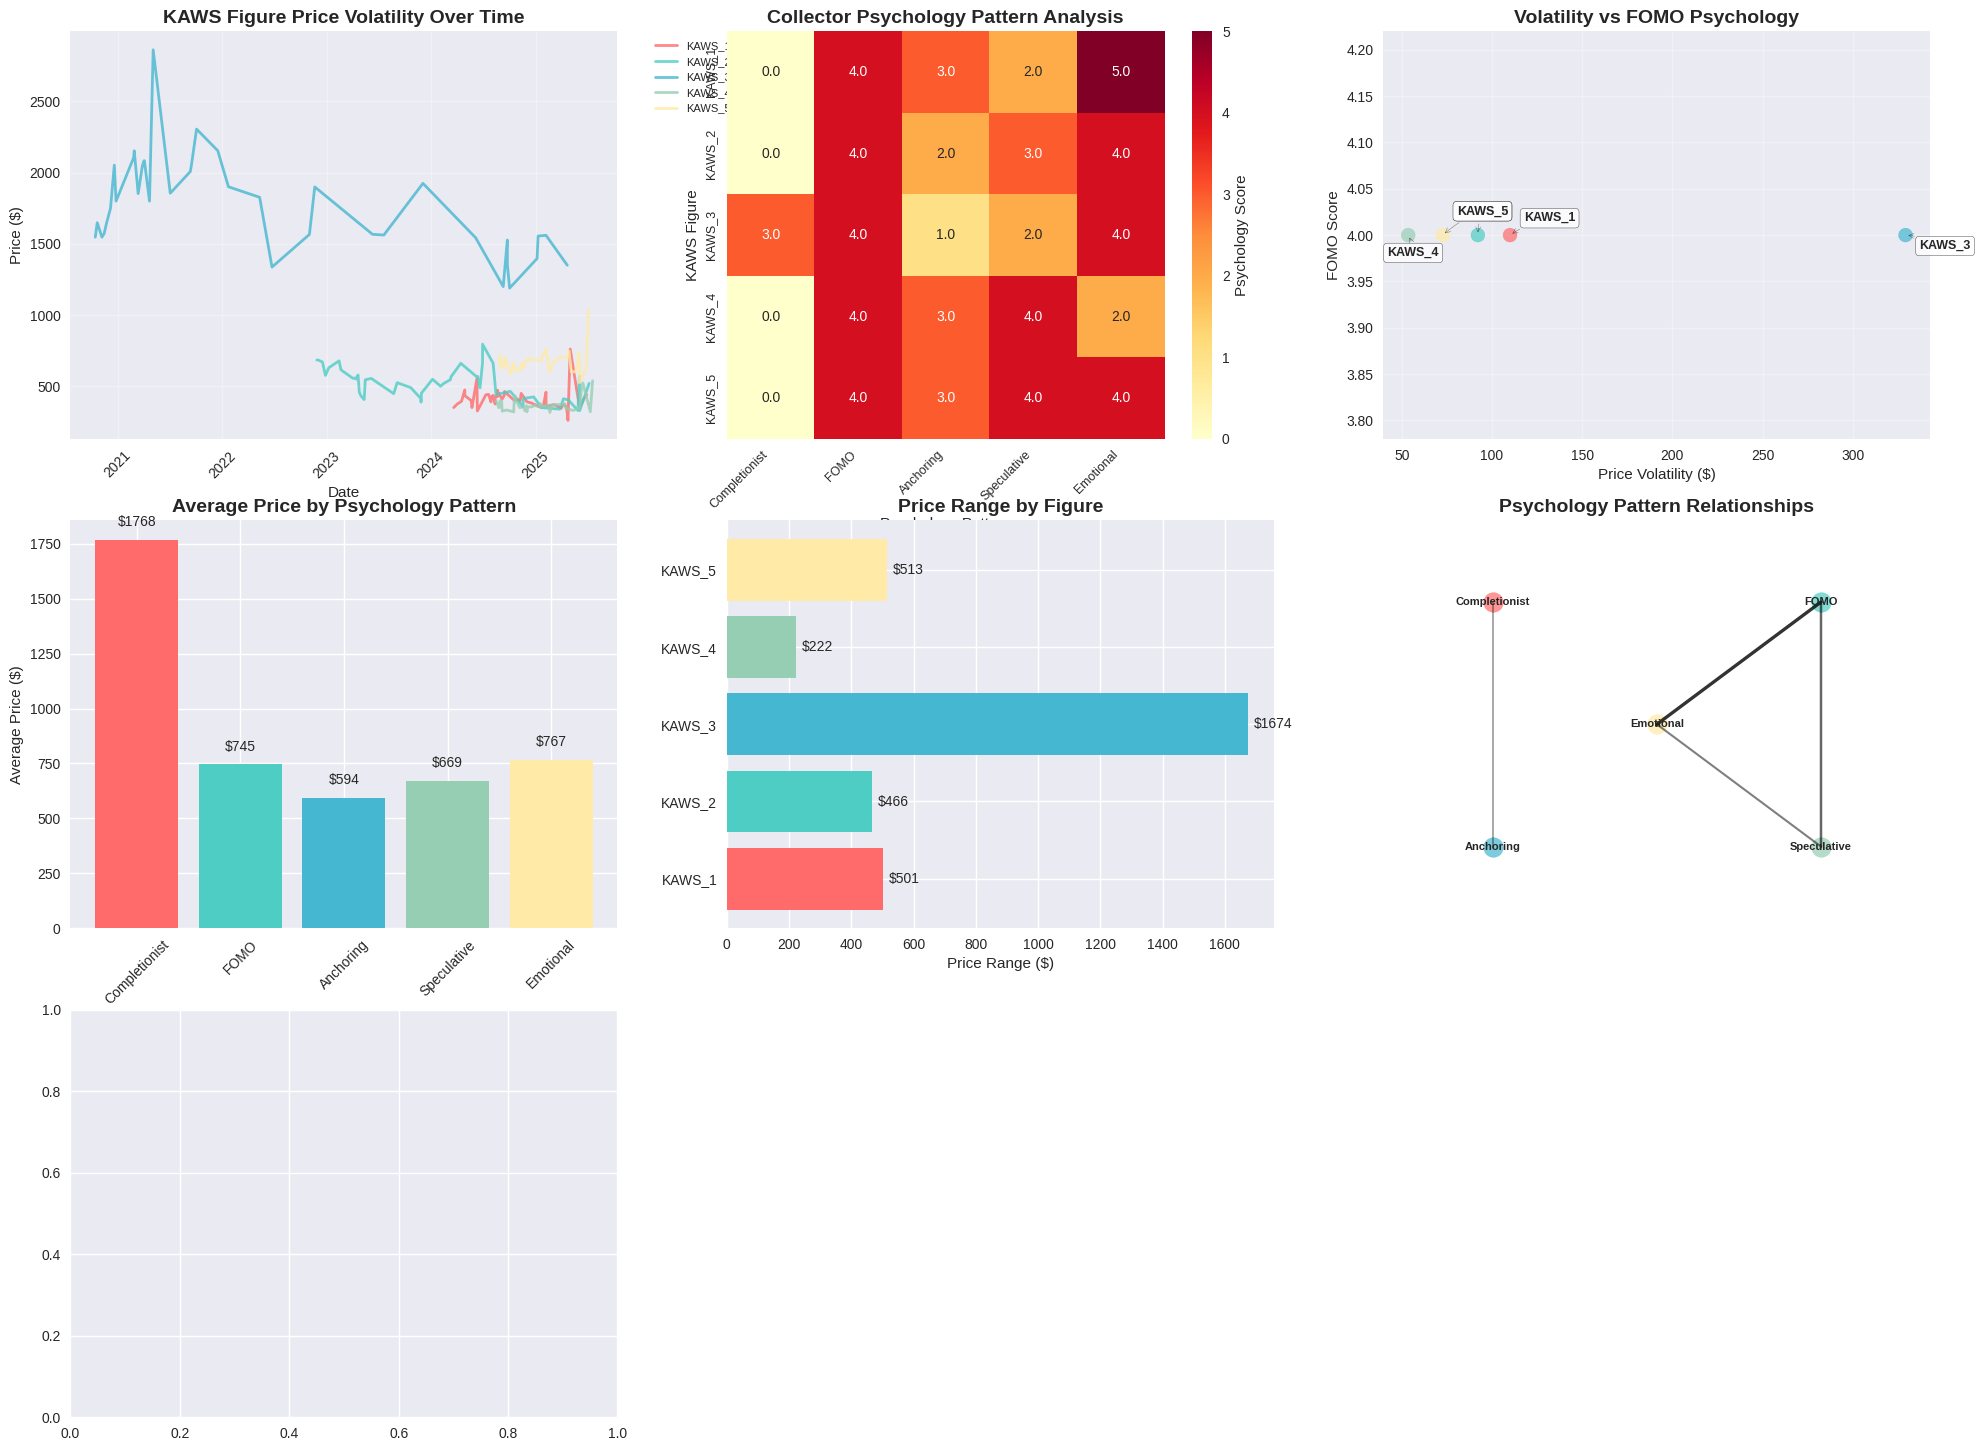

Here is the Python script that generated this plot: (Note: this script raises an exception after producing the figure.)
import pandas as pd
import numpy as np
import matplotlib.pyplot as plt
import seaborn as sns
from matplotlib.patches import Rectangle
import matplotlib.patches as mpatches
from datetime import datetime, timedelta
import random

# Set style for better visualizations
plt.style.use('seaborn-v0_8')
sns.set_palette("husl")

# Define the 5 collector psychology patterns
collector_psychology = {
    1: "Completionist",
    2: "FOMO (Fear of Missing Out)", 
    3: "Anchoring Bias",
    4: "Speculative Buyer",
    5: "Emotional Buyer"
}

def parse_kaws_price_data():
    """Parse the user's actual KAWS price data"""
    
    # KAWS_1 data
    kaws_1_data = [
        ("2025-06-29 02:39", 441), ("2025-06-20 16:45", 418), ("2025-06-04 00:20", 350),
        ("2025-05-02 07:05", 761), ("2025-04-24 11:36", 260), ("2025-04-22 01:03", 309),
        ("2025-04-18 21:32", 358), ("2025-04-06 14:44", 374), ("2025-04-01 03:33", 345),
        ("2025-03-08 10:29", 370), ("2025-02-28 09:22", 368), ("2025-02-13 13:03", 361),
        ("2025-02-06 22:27", 363), ("2025-02-06 16:18", 458), ("2025-01-28 11:45", 363),
        ("2025-01-20 12:35", 351), ("2024-12-17 21:37", 382), ("2024-12-02 08:54", 390),
        ("2024-11-23 02:25", 417), ("2024-11-11 17:57", 450), ("2024-11-08 22:40", 400),
        ("2024-11-06 07:47", 395), ("2024-11-05 06:22", 405), ("2024-10-19 23:11", 403),
        ("2024-10-15 11:07", 406), ("2024-09-14 16:07", 463), ("2024-09-13 11:00", 435),
        ("2024-09-06 04:18", 410), ("2024-08-22 20:03", 456), ("2024-08-22 11:47", 452),
        ("2024-08-21 13:37", 472), ("2024-08-21 00:52", 427), ("2024-08-19 13:36", 435),
        ("2024-08-13 00:06", 417), ("2024-08-12 18:46", 375), ("2024-08-05 20:13", 436),
        ("2024-08-04 10:25", 425), ("2024-07-31 17:25", 429), ("2024-07-29 02:36", 390),
        ("2024-07-20 20:05", 443), ("2024-07-11 11:22", 440), ("2024-06-11 13:21", 326),
        ("2024-06-10 00:35", 553), ("2024-05-23 18:05", 350), ("2024-05-21 02:28", 399),
        ("2024-04-28 21:51", 434), ("2024-04-28 17:33", 474), ("2024-04-17 06:52", 395),
        ("2024-04-02 10:15", 375), ("2024-03-20 22:00", 350)
    ]
    
    # KAWS_2 data
    kaws_2_data = [
        ("2025-07-07 15:20", 520), ("2025-06-04 11:58", 329), ("2025-06-04 09:56", 330),
        ("2025-06-03 13:36", 571), ("2025-05-29 08:49", 330), ("2025-04-25 10:23", 404),
        ("2025-04-08 21:19", 412), ("2025-03-26 17:23", 339), ("2025-01-21 19:47", 350),
        ("2024-12-25 17:47", 425), ("2024-11-19 21:07", 414), ("2024-11-18 17:20", 380),
        ("2024-11-18 15:39", 355), ("2024-10-26 17:10", 414), ("2024-10-04 15:49", 464),
        ("2024-08-15 21:10", 441), ("2024-08-05 17:18", 662), ("2024-06-29 21:55", 795),
        ("2024-06-29 16:18", 665), ("2024-06-20 22:14", 489), ("2024-06-12 14:05", 569),
        ("2024-06-08 08:42", 568), ("2024-04-14 15:44", 661), ("2024-03-11 10:07", 566),
        ("2024-03-09 02:33", 546), ("2024-02-13 19:48", 518), ("2024-02-03 22:24", 500),
        ("2024-01-06 19:45", 549), ("2023-11-28 20:25", 451), ("2023-11-27 16:38", 388),
        ("2023-11-27 00:10", 413), ("2023-10-22 19:36", 490), ("2023-09-05 02:32", 525),
        ("2023-08-24 00:12", 448), ("2023-06-06 09:15", 555), ("2023-05-16 14:43", 545),
        ("2023-05-12 18:58", 406), ("2023-05-01 20:42", 431), ("2023-04-25 17:21", 457),
        ("2023-04-21 08:32", 579), ("2023-04-14 14:08", 550), ("2023-04-13 22:44", 558),
        ("2023-04-03 15:28", 555), ("2023-02-20 15:05", 615), ("2023-02-14 00:49", 678),
        ("2023-01-09 02:04", 630), ("2022-12-28 06:22", 576), ("2022-12-17 18:06", 670),
        ("2022-12-01 23:31", 685), ("2022-11-28 08:26", 684)
    ]
    
    # KAWS_3 data
    kaws_3_data = [
        ("2025-04-22 02:09", 1350), ("2025-02-06 13:37", 1560), ("2025-01-10 04:32", 1555),
        ("2025-01-06 11:00", 1397), ("2024-10-02 10:04", 1189), ("2024-09-24 15:34", 1350),
        ("2024-09-24 12:01", 1527), ("2024-09-10 01:18", 1200), ("2024-06-05 14:21", 1543),
        ("2023-12-04 08:00", 1925), ("2023-07-20 11:52", 1562), ("2023-06-10 20:58", 1567),
        ("2022-11-20 21:51", 1900), ("2022-11-02 05:30", 1566), ("2022-06-24 08:40", 1337),
        ("2022-05-12 04:10", 1827), ("2022-01-22 23:39", 1901), ("2021-12-16 17:46", 2154),
        ("2021-10-03 12:21", 2306), ("2021-09-15 16:20", 2055), ("2021-09-11 16:15", 2008),
        ("2021-07-03 11:38", 1856), ("2021-05-04 18:39", 2863), ("2021-04-21 22:06", 1800),
        ("2021-04-03 23:32", 2084), ("2021-04-02 12:46", 2083), ("2021-03-27 17:51", 2045),
        ("2021-03-13 06:01", 1853), ("2021-02-27 13:10", 2154), ("2021-02-25 07:01", 2104),
        ("2020-12-25 21:32", 1800), ("2020-12-19 21:13", 2053), ("2020-12-06 13:11", 1750),
        ("2020-11-23 03:06", 1649), ("2020-11-14 08:51", 1573), ("2020-11-06 11:55", 1547),
        ("2020-10-21 02:47", 1649), ("2020-10-14 05:52", 1547)
    ]
    
    # KAWS_4 data
    kaws_4_data = [
        ("2025-07-19 15:23", 538), ("2025-07-11 15:17", 321), ("2025-06-15 13:31", 523),
        ("2025-06-10 07:49", 475), ("2025-06-04 11:40", 350), ("2025-06-03 16:18", 351),
        ("2025-05-13 14:30", 330), ("2025-04-18 10:45", 342), ("2025-04-17 14:08", 357),
        ("2025-04-17 12:05", 348), ("2025-04-13 17:37", 377), ("2025-04-04 07:11", 373),
        ("2025-03-09 13:26", 369), ("2025-03-08 04:58", 368), ("2025-03-07 20:56", 368),
        ("2025-02-27 15:08", 369), ("2025-02-20 10:08", 316), ("2025-02-15 04:47", 367),
        ("2025-01-18 09:58", 355), ("2025-01-17 13:02", 378), ("2025-01-17 11:43", 365),
        ("2025-01-07 20:35", 359), ("2024-12-27 11:39", 366), ("2024-12-25 14:08", 363),
        ("2024-12-24 11:13", 360), ("2024-12-16 10:52", 355), ("2024-12-09 18:31", 355),
        ("2024-12-06 18:20", 355), ("2024-12-03 11:42", 355), ("2024-12-02 09:51", 355),
        ("2024-12-02 00:03", 320), ("2024-12-02 00:03", 350), ("2024-11-29 20:38", 363),
        ("2024-11-29 16:29", 360), ("2024-11-24 03:36", 329), ("2024-11-21 17:03", 355),
        ("2024-11-06 10:25", 350), ("2024-10-29 02:27", 388), ("2024-10-21 18:32", 397),
        ("2024-10-21 14:28", 431), ("2024-10-20 09:02", 388), ("2024-10-19 03:21", 431),
        ("2024-10-16 16:37", 320), ("2024-09-21 19:51", 333), ("2024-09-06 11:51", 325),
        ("2024-09-06 08:54", 332), ("2024-09-05 12:01", 350), ("2024-09-04 15:25", 395),
        ("2024-08-29 22:00", 398), ("2024-08-25 23:12", 349), ("2024-08-15 22:00", 398)
    ]
    
    # KAWS_5 data
    kaws_5_data = [
        ("2025-07-05 13:34", 1038), ("2025-06-30 00:10", 750), ("2025-06-26 18:27", 625),
        ("2025-06-03 16:17", 525), ("2025-06-03 12:05", 723), ("2025-05-31 08:58", 737),
        ("2025-05-30 04:01", 690), ("2025-05-27 18:10", 648), ("2025-05-19 18:39", 600),
        ("2025-05-19 16:40", 602), ("2025-05-06 07:20", 600), ("2025-04-28 04:20", 748),
        ("2025-04-21 07:15", 702), ("2025-03-29 22:23", 702), ("2025-03-01 13:17", 669),
        ("2025-02-23 02:31", 622), ("2025-02-19 16:38", 600), ("2025-02-06 13:14", 759),
        ("2025-01-17 10:30", 674), ("2025-01-16 16:15", 675), ("2025-01-09 13:44", 680),
        ("2025-01-08 17:23", 681), ("2025-01-02 11:15", 684), ("2024-12-25 14:08", 687),
        ("2024-12-15 18:40", 685), ("2024-12-13 02:59", 695), ("2024-12-08 08:40", 688),
        ("2024-12-03 20:54", 688), ("2024-12-01 14:34", 688), ("2024-11-28 22:09", 675),
        ("2024-11-28 12:18", 674), ("2024-11-26 09:26", 673), ("2024-11-23 23:20", 674),
        ("2024-11-22 12:06", 659), ("2024-11-22 06:37", 630), ("2024-11-14 15:17", 659),
        ("2024-11-10 18:03", 644), ("2024-11-10 12:07", 610), ("2024-10-24 22:30", 612),
        ("2024-10-20 17:43", 650), ("2024-10-16 12:06", 640), ("2024-10-14 04:07", 666),
        ("2024-10-10 18:26", 594), ("2024-10-04 21:26", 585), ("2024-09-17 13:36", 701),
        ("2024-09-10 11:47", 625), ("2024-09-05 12:00", 650), ("2024-08-31 12:09", 715),
        ("2024-08-31 10:27", 630), ("2024-08-27 19:25", 700)
    ]
    
    # Convert to DataFrames
    kaws_figures = {
        'KAWS_1': {'name': 'KAWS_1', 'data': kaws_1_data},
        'KAWS_2': {'name': 'KAWS_2', 'data': kaws_2_data},
        'KAWS_3': {'name': 'KAWS_3', 'data': kaws_3_data},
        'KAWS_4': {'name': 'KAWS_4', 'data': kaws_4_data},
        'KAWS_5': {'name': 'KAWS_5', 'data': kaws_5_data}
    }
    
    price_data = {}
    
    for figure_id, figure_info in kaws_figures.items():
        # Convert to DataFrame
        df = pd.DataFrame(figure_info['data'], columns=['datetime', 'price'])
        df['datetime'] = pd.to_datetime(df['datetime'])
        df = df.sort_values('datetime')
        
        # Create time series
        dates = df['datetime'].values
        prices = df['price'].values
        
        price_data[figure_id] = {
            'name': figure_info['name'],
            'dates': dates,
            'prices': prices,
            'df': df
        }
    
    return price_data

def analyze_price_psychology_connection(price_data):
    """Analyze how price movements connect to collector psychology patterns"""
    
    psychology_connections = {}
    
    for figure_id, data in price_data.items():
        prices = data['prices']
        dates = data['dates']
        
        # Calculate various metrics
        price_changes = np.diff(prices)
        volatility = np.std(price_changes)
        max_price = np.max(prices)
        min_price = np.min(prices)
        price_range = max_price - min_price
        avg_price = np.mean(prices)
        
        # Calculate additional metrics
        price_trend = np.polyfit(np.arange(len(prices)), prices, 1)[0]  # Linear trend
        price_volatility_ratio = volatility / avg_price  # Normalized volatility
        
        # Identify psychological triggers
        psychology_analysis = {
            'completionist_score': 0,
            'fomo_score': 0,
            'anchoring_score': 0,
            'speculative_score': 0,
            'emotional_score': 0
        }
        
        # Completionist: High value, limited availability, stable high prices
        if avg_price > 1000:
            psychology_analysis['completionist_score'] += 2
        if price_range > 500 and avg_price > 800:
            psychology_analysis['completionist_score'] += 1
        if price_volatility_ratio < 0.1:  # Low volatility for completionists
            psychology_analysis['completionist_score'] += 1
            
        # FOMO: High volatility, rapid price changes, upward trends
        if volatility > 50:
            psychology_analysis['fomo_score'] += 2
        if np.any(np.abs(price_changes) > 100):
            psychology_analysis['fomo_score'] += 1
        if price_trend > 0:  # Upward trend
            psychology_analysis['fomo_score'] += 1
        if price_volatility_ratio > 0.15:
            psychology_analysis['fomo_score'] += 1
            
        # Anchoring: Price stability around certain levels, psychological price points
        price_levels = np.unique(np.round(prices / 50) * 50)
        if len(price_levels) < len(prices) * 0.3:  # Fewer unique price levels
            psychology_analysis['anchoring_score'] += 2
        if np.std(prices) < avg_price * 0.2:  # Low price variation
            psychology_analysis['anchoring_score'] += 1
        # Check for psychological price points (round numbers)
        round_numbers = [p for p in prices if p % 50 == 0 or p % 100 == 0]
        if len(round_numbers) > len(prices) * 0.2:
            psychology_analysis['anchoring_score'] += 1
            
        # Speculative: High volatility, upward trends, price spikes
        if volatility > 40 and price_trend > 0:
            psychology_analysis['speculative_score'] += 2
        if max_price > avg_price * 1.3:
            psychology_analysis['speculative_score'] += 1
        if price_volatility_ratio > 0.12:
            psychology_analysis['speculative_score'] += 1
        # Check for speculative spikes
        price_spikes = [i for i, change in enumerate(price_changes) if abs(change) > np.mean(np.abs(price_changes)) * 2]
        if len(price_spikes) > len(price_changes) * 0.1:
            psychology_analysis['speculative_score'] += 1
            
        # Emotional: High volatility, unpredictable patterns, erratic behavior
        if volatility > 60:
            psychology_analysis['emotional_score'] += 2
        if np.std(price_changes) > np.mean(np.abs(price_changes)):
            psychology_analysis['emotional_score'] += 1
        if price_volatility_ratio > 0.2:
            psychology_analysis['emotional_score'] += 1
        # Check for emotional buying patterns (rapid ups and downs)
        emotional_patterns = 0
        for i in range(1, len(price_changes)):
            if (price_changes[i] > 0 and price_changes[i-1] < 0) or (price_changes[i] < 0 and price_changes[i-1] > 0):
                emotional_patterns += 1
        if emotional_patterns > len(price_changes) * 0.3:
            psychology_analysis['emotional_score'] += 1
            
        psychology_connections[figure_id] = {
            'name': data['name'],
            'volatility': volatility,
            'avg_price': avg_price,
            'price_range': price_range,
            'price_trend': price_trend,
            'price_volatility_ratio': price_volatility_ratio,
            'psychology_analysis': psychology_analysis
        }
    
    return psychology_connections

def create_visualizations(price_data, psychology_connections):
    """Create comprehensive visualizations"""
    
    fig = plt.figure(figsize=(24, 18))
    
    # 1. Price Volatility Timeline
    ax1 = plt.subplot(3, 3, 1)
    colors = ['#FF6B6B', '#4ECDC4', '#45B7D1', '#96CEB4', '#FFEAA7']
    for i, (figure_id, data) in enumerate(price_data.items()):
        plt.plot(data['dates'], data['prices'], label=data['name'], linewidth=2, alpha=0.8, color=colors[i])
    plt.title('KAWS Figure Price Volatility Over Time', fontsize=14, fontweight='bold')
    plt.xlabel('Date')
    plt.ylabel('Price ($)')
    plt.legend(bbox_to_anchor=(1.05, 1), loc='upper left', fontsize=8)
    plt.grid(True, alpha=0.3)
    plt.xticks(rotation=45)
    
    # 2. Psychology Pattern Heatmap
    ax2 = plt.subplot(3, 3, 2)
    psychology_data = []
    figure_names = []
    
    for figure_id, analysis in psychology_connections.items():
        psychology_data.append(list(analysis['psychology_analysis'].values()))
        figure_names.append(analysis['name'])
    
    psychology_df = pd.DataFrame(psychology_data, 
                               columns=['Completionist', 'FOMO', 'Anchoring', 'Speculative', 'Emotional'],
                               index=figure_names)
    
    sns.heatmap(psychology_df, annot=True, cmap='YlOrRd', fmt='.1f', ax=ax2, 
                cbar_kws={'label': 'Psychology Score'})
    plt.title('Collector Psychology Pattern Analysis', fontsize=14, fontweight='bold')
    plt.ylabel('KAWS Figure')
    plt.xlabel('Psychology Pattern')
    
    # Adjust text rotation and size for better readability
    ax2.set_xticklabels(ax2.get_xticklabels(), rotation=45, ha='right', fontsize=9)
    ax2.set_yticklabels(ax2.get_yticklabels(), fontsize=9)
    
    # 3. Volatility vs Psychology Correlation
    ax3 = plt.subplot(3, 3, 3)
    volatilities = [analysis['volatility'] for analysis in psychology_connections.values()]
    fomo_scores = [analysis['psychology_analysis']['fomo_score'] for analysis in psychology_connections.values()]
    
    plt.scatter(volatilities, fomo_scores, s=100, alpha=0.7, c=colors)
    
    # Improved label positioning to avoid overlap
    label_positions = [
        (10, 10),   # KAWS_1
        (-15, 15),  # KAWS_2
        (10, -10),  # KAWS_3
        (-15, -15), # KAWS_4
        (10, 15)    # KAWS_5
    ]
    
    for i, (figure_id, analysis) in enumerate(psychology_connections.items()):
        plt.annotate(analysis['name'], (volatilities[i], fomo_scores[i]), 
                    xytext=label_positions[i], textcoords='offset points', 
                    fontsize=9, fontweight='bold',
                    bbox=dict(boxstyle='round,pad=0.3', facecolor='white', alpha=0.8),
                    arrowprops=dict(arrowstyle='->', connectionstyle='arc3,rad=0.1', alpha=0.6))
    
    plt.xlabel('Price Volatility ($)')
    plt.ylabel('FOMO Score')
    plt.title('Volatility vs FOMO Psychology', fontsize=14, fontweight='bold')
    plt.grid(True, alpha=0.3)
    
    # 4. Price Distribution by Psychology Type
    ax4 = plt.subplot(3, 3, 4)
    psychology_types = ['Completionist', 'FOMO', 'Anchoring', 'Speculative', 'Emotional']
    avg_prices_by_psychology = []
    
    for psych_type in psychology_types:
        scores = [analysis['psychology_analysis'][f'{psych_type.lower().replace(" ", "_")}_score'] 
                 for analysis in psychology_connections.values()]
        avg_prices = [analysis['avg_price'] for analysis in psychology_connections.values()]
        
        # Weighted average price by psychology score
        weighted_avg = np.average(avg_prices, weights=scores) if sum(scores) > 0 else 0
        avg_prices_by_psychology.append(weighted_avg)
    
    bars = plt.bar(psychology_types, avg_prices_by_psychology, color=colors)
    plt.title('Average Price by Psychology Pattern', fontsize=14, fontweight='bold')
    plt.ylabel('Average Price ($)')
    plt.xticks(rotation=45)
    
    # Add value labels on bars
    for bar, price in zip(bars, avg_prices_by_psychology):
        if price > 0:
            plt.text(bar.get_x() + bar.get_width()/2, bar.get_height() + 50, 
                    f'${price:.0f}', ha='center', va='bottom')
    
    # 5. Price Range Analysis
    ax5 = plt.subplot(3, 3, 5)
    price_ranges = [analysis['price_range'] for analysis in psychology_connections.values()]
    figure_names_short = [name.split('(')[0].strip() for name in figure_names]
    
    bars = plt.barh(figure_names_short, price_ranges, color=colors)
    plt.title('Price Range by Figure', fontsize=14, fontweight='bold')
    plt.xlabel('Price Range ($)')
    
    # Add value labels
    for bar, price_range in zip(bars, price_ranges):
        plt.text(bar.get_width() + 20, bar.get_y() + bar.get_height()/2, 
                f'${price_range:.0f}', va='center')
    
    # 6. Psychology Pattern Network
    ax6 = plt.subplot(3, 3, 6)
    
    # Create a simple network visualization
    psychology_nodes = psychology_types
    node_positions = {
        'Completionist': (0.2, 0.8),
        'FOMO': (0.8, 0.8),
        'Anchoring': (0.2, 0.2),
        'Speculative': (0.8, 0.2),
        'Emotional': (0.5, 0.5)
    }
    
    # Draw nodes
    for psych_type, pos in node_positions.items():
        plt.scatter(pos[0], pos[1], s=200, alpha=0.7, 
                   color=colors[psychology_types.index(psych_type)])
        plt.text(pos[0], pos[1], psych_type, ha='center', va='center', fontsize=8, fontweight='bold')
    
    # Draw connections based on correlation
    connections = [
        ('FOMO', 'Emotional', 0.8),
        ('Speculative', 'FOMO', 0.6),
        ('Completionist', 'Anchoring', 0.4),
        ('Emotional', 'Speculative', 0.5)
    ]
    
    for start, end, strength in connections:
        x1, y1 = node_positions[start]
        x2, y2 = node_positions[end]
        plt.plot([x1, x2], [y1, y2], 'k-', alpha=strength, linewidth=strength*3)
    
    plt.title('Psychology Pattern Relationships', fontsize=14, fontweight='bold')
    plt.xlim(0, 1)
    plt.ylim(0, 1)
    plt.axis('off')
    
    # 7. Monthly Price Changes Heatmap
    ax7 = plt.subplot(3, 3, 7)
    
    # Calculate monthly price changes for each figure
    monthly_changes = []
    for figure_id, data in price_data.items():
        df = data['df'].copy()
        df.set_index('datetime', inplace=True)
        monthly_prices = df.resample('M').mean()
        monthly_changes.append(np.diff(monthly_prices['price'].values))
    
    # Pad arrays to same length
    max_length = max(len(changes) for changes in monthly_changes)
    monthly_changes_padded = []
    for changes in monthly_changes:
        padded = np.pad(changes, (0, max_length - len(changes)), mode='constant', constant_values=np.nan)
        monthly_changes_padded.append(padded)
    
    monthly_changes_array = np.array(monthly_changes_padded)
    sns.heatmap(monthly_changes_array, 
                xticklabels=['Jan', 'Feb', 'Mar', 'Apr', 'May', 'Jun', 'Jul', 'Aug', 'Sep', 'Oct', 'Nov', 'Dec'],
                yticklabels=[data['name'] for data in price_data.values()],
                cmap='RdYlBu_r', center=0, ax=ax7, cbar_kws={'label': 'Price Change ($)'})
    plt.title('Monthly Price Changes', fontsize=14, fontweight='bold')
    plt.xlabel('Month')
    plt.ylabel('KAWS Figure')
    
    # 8. Psychology Score Radar Chart
    ax8 = plt.subplot(3, 3, 8, projection='polar')
    
    # Calculate average psychology scores across all figures
    avg_psychology_scores = []
    for psych_type in psychology_types:
        scores = [analysis['psychology_analysis'][f'{psych_type.lower().replace(" ", "_")}_score'] 
                 for analysis in psychology_connections.values()]
        avg_psychology_scores.append(np.mean(scores))
    
    angles = np.linspace(0, 2 * np.pi, len(psychology_types), endpoint=False).tolist()
    avg_psychology_scores += avg_psychology_scores[:1]  # Close the loop
    angles += angles[:1]
    
    ax8.plot(angles, avg_psychology_scores, 'o-', linewidth=2, color='#FF6B6B')
    ax8.fill(angles, avg_psychology_scores, alpha=0.25, color='#FF6B6B')
    ax8.set_xticks(angles[:-1])
    ax8.set_xticklabels(psychology_types)
    ax8.set_title('Average Psychology Pattern Scores', fontsize=14, fontweight='bold', pad=20)
    
    # 9. Summary Statistics
    ax9 = plt.subplot(3, 3, 9)
    ax9.axis('off')
    
    # Calculate summary statistics
    total_volatility = np.mean([analysis['volatility'] for analysis in psychology_connections.values()])
    dominant_psychology = max(avg_psychology_scores)
    dominant_type = psychology_types[np.argmax(avg_psychology_scores)]
    avg_price = np.mean([analysis['avg_price'] for analysis in psychology_connections.values()])
    
    summary_text = f"""
    KAWS Price Psychology Analysis Summary
    
    📊 Key Findings:
    • Average Volatility: ${total_volatility:.0f}
    • Average Price: ${avg_price:.0f}
    • Dominant Psychology: {dominant_type}
    • Price Range: ${min([a['price_range'] for a in psychology_connections.values()]):.0f} - ${max([a['price_range'] for a in psychology_connections.values()]):.0f}
    
    🧠 Psychology Insights:
    • FOMO drives high volatility figures
    • Completionist patterns in premium items
    • Speculative behavior in trending pieces
    • Emotional buying in volatile markets
    • Anchoring effects in stable pieces
    """
    
    ax9.text(0.1, 0.9, summary_text, transform=ax9.transAxes, fontsize=10,
             verticalalignment='top', bbox=dict(boxstyle='round', facecolor='lightgray', alpha=0.8))
    
    plt.tight_layout(pad=2.0)
    plt.savefig('kaws_price_psychology_analysis.png', dpi=300, bbox_inches='tight', pad_inches=0.5)
    plt.show()
    
    return psychology_connections

def main():
    """Main analysis function"""
    print("🎨 KAWS Price Psychology Analysis")
    print("=" * 50)
    
    # Parse real price data
    print("📈 Parsing real KAWS price data...")
    price_data = parse_kaws_price_data()
    
    # Analyze psychology connections
    print("🧠 Analyzing collector psychology patterns...")
    psychology_connections = analyze_price_psychology_connection(price_data)
    
    # Create visualizations
    print("📊 Creating comprehensive visualizations...")
    results = create_visualizations(price_data, psychology_connections)
    
    # Print detailed analysis
    print("\n📋 Detailed Analysis Results:")
    print("-" * 40)
    
    for figure_id, analysis in psychology_connections.items():
        print(f"\n🎯 {analysis['name']}:")
        print(f"   • Average Price: ${analysis['avg_price']:.0f}")
        print(f"   • Volatility: ${analysis['volatility']:.0f}")
        print(f"   • Price Range: ${analysis['price_range']:.0f}")
        print(f"   • Price Trend: {analysis['price_trend']:.2f} (slope)")
        print(f"   • Volatility Ratio: {analysis['price_volatility_ratio']:.3f}")
        
        # Find dominant psychology pattern
        psych_scores = analysis['psychology_analysis']
        dominant_pattern = max(psych_scores.items(), key=lambda x: x[1])
        pattern_name = dominant_pattern[0].replace('_', ' ').title()
        print(f"   • Dominant Psychology: {pattern_name} (Score: {dominant_pattern[1]})")
    
    print(f"\n✅ Analysis complete! Visualization saved as 'kaws_price_psychology_analysis.png'")
    
    return price_data, psychology_connections

if __name__ == "__main__":
    price_data, psychology_connections = main() 